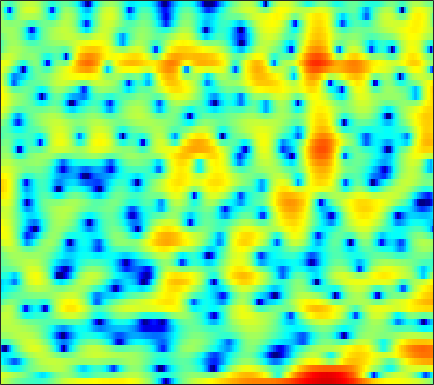

Data behind this chart, as committed beside it:
2.9762, 2.5589, 1.9713, 1.3695, 0.93948, 0.38008, -0.15822, -0.52748, -0.97, -1.3572, -1.6957, -1.9118, -2.1903, -2.463, -2.665, -2.9252, -3.0923, -3.1677, -3.1461, -2.9434, -2.5478, -2.1427, -1.5028, -0.78693
3.633, 3.386, 3.039, 2.675, 2.396, 2.023, 1.647, 1.36, 0.9641, 0.5423, 0.07742, -0.3158, -0.9087, -1.608, -2.219, -3.157, -4.219, -5.044, -5.992, -6.438, -6.095, -5.378, -4.125, -2.84
-1.223, -1.774, -2.597, -3.471, -4.098, -4.771, -5.088, -5.027, -4.572, -3.855, -3.035, -2.426, -1.676, -1.026, -0.6007, -0.1278, 0.2735, 0.5364, 0.8557, 1.149, 1.429, 1.627, 1.879, 2.098
-5.004, -5.591, -6.637, -8.02, -9.285, -11.1, -12.28, -11.97, -10.07, -7.695, -5.559, -4.186, -2.644, -1.376, -0.5876, 0.2842, 0.9809, 1.407, 1.861, 2.211, 2.46, 2.593, 2.708, 2.761
-5.976, -6.077, -6.069, -5.85, -5.566, -5.029, -4.345, -3.752, -2.886, -1.965, -1.042, -0.381, 0.4419, 1.159, 1.617, 2.11, 2.465, 2.637, 2.739, 2.699, 2.521, 2.302, 1.91, 1.418
-13.04, -19.09, -24.64, -13.15, -9.239, -5.831, -3.431, -2.023, -0.5002, 0.7208, 1.709, 2.309, 2.951, 3.414, 3.651, 3.819, 3.822, 3.713, 3.407, 2.912, 2.216, 1.55, 0.4513, -0.9277
-2.692, -2.858, -2.779, -2.324, -1.798, -0.9613, -0.08447, 0.5481, 1.317, 1.968, 2.487, 2.786, 3.066, 3.194, 3.191, 3.053, 2.755, 2.421, 1.826, 1.056, 0.09473, -0.7577, -2.071, -3.571
0.8569, 0.9238, 1.053, 1.22, 1.366, 1.583, 1.812, 1.978, 2.17, 2.32, 2.407, 2.423, 2.376, 2.237, 2.07, 1.743, 1.292, 0.8625, 0.1595, -0.7064, -1.756, -2.689, -4.147, -5.896
1.881, 1.986, 2.092, 2.162, 2.193, 2.206, 2.185, 2.144, 2.058, 1.935, 1.782, 1.646, 1.434, 1.181, 0.9681, 0.64, 0.2547, -0.08088, -0.6027, -1.219, -1.94, -2.554, -3.49, -4.567
2.191, 2.319, 2.409, 2.4, 2.323, 2.134, 1.844, 1.573, 1.157, 0.7184, 0.2981, 0.009214, -0.326, -0.5921, -0.7475, -0.929, -1.084, -1.195, -1.347, -1.512, -1.666, -1.774, -1.909, -2.034
2.218, 2.485, 2.672, 2.639, 2.458, 1.983, 1.227, 0.4854, -0.7331, -2.167, -3.6, -4.442, -4.924, -4.726, -4.359, -3.883, -3.585, -3.501, -3.496, -3.488, -3.288, -2.938, -2.21, -1.299
0.9231, 1.575, 2.124, 2.311, 2.207, 1.733, 0.824, -0.1944, -2.182, -5.196, -9.956, -15.28, -15.29, -9.709, -7.351, -5.714, -5.333, -5.809, -7.544, -11.25, -18.4, -15.28, -7.825, -3.459
-2.146, -1.303, -0.4906, 0.003913, 0.1941, 0.2102, -0.02847, -0.3842, -1.02, -1.739, -2.431, -2.81, -3.017, -2.954, -2.839, -2.718, -2.779, -3.007, -3.523, -4.033, -4.142, -3.741, -2.6, -1.075
-4.524, -3.896, -3.172, -2.57, -2.204, -1.823, -1.556, -1.387, -1.173, -0.9848, -0.8207, -0.7039, -0.5161, -0.3233, -0.2021, -0.08549, -0.01307, 0.02263, 0.03161, 0.03538, 0.09693, 0.1991, 0.4229, 0.731
-6.648, -5.967, -5.242, -4.722, -4.433, -4.104, -3.637, -3.161, -2.387, -1.508, -0.6026, 0.03911, 0.7991, 1.404, 1.771, 2.11, 2.284, 2.331, 2.284, 2.119, 1.855, 1.601, 1.235, 0.8163
-7.298, -6.44, -6.037, -6.468, -7.353, -9.234, -10.97, -10.21, -6.81, -3.525, -0.9589, 0.5484, 2.072, 3.161, 3.739, 4.239, 4.447, 4.408, 4.13, 3.598, 2.797, 2.022, 0.7303, -0.7985
-4.239, -3.939, -3.93, -4.435, -5.152, -6.416, -7.314, -6.748, -4.529, -1.96, 0.2509, 1.569, 2.94, 3.922, 4.411, 4.764, 4.817, 4.643, 4.117, 3.243, 1.986, 0.753, -1.362, -4.133
-2.129, -1.855, -1.586, -1.383, -1.258, -1.079, -0.7623, -0.395, 0.2143, 0.9458, 1.727, 2.26, 2.852, 3.294, 3.498, 3.572, 3.417, 3.157, 2.562, 1.69, 0.5146, -0.5808, -2.358, -4.526
-1.401, -0.9803, -0.4837, -0.05814, 0.2126, 0.5417, 0.8479, 1.057, 1.337, 1.62, 1.86, 2.031, 2.217, 2.324, 2.35, 2.301, 2.106, 1.866, 1.42, 0.802, 0.0008066, -0.7119, -1.819, -3.074
-0.9899, -0.3738, 0.3017, 0.7964, 1.07, 1.312, 1.425, 1.44, 1.419, 1.352, 1.256, 1.2, 1.155, 1.126, 1.115, 1.116, 1.093, 1.025, 0.8683, 0.5982, 0.2012, -0.1828, -0.8061, -1.545
0.1991, 1.016, 1.77, 2.188, 2.314, 2.241, 1.927, 1.571, 0.9328, 0.1903, -0.5035, -0.945, -1.317, -1.34, -1.167, -0.7935, -0.313, 0.03404, 0.4037, 0.6495, 0.7438, 0.6897, 0.4662, 0.03069
2.792, 3.371, 3.793, 3.847, 3.638, 3.043, 2.073, 1.069, -0.7129, -3.014, -5.867, -8.257, -10.3, -9.203, -7.439, -5.255, -3.505, -2.383, -1.137, -0.1446, 0.5948, 0.9778, 1.235, 1.2
4.693, 4.768, 4.651, 4.254, 3.751, 2.777, 1.412, 0.08351, -2.107, -4.989, -8.586, -11.63, -14.6, -13.81, -12.42, -10.49, -8.559, -7.04, -5.008, -3.147, -1.605, -0.6774, 0.227, 0.7831
5.156, 4.964, 4.564, 3.961, 3.374, 2.366, 1.088, -0.04105, -1.778, -3.765, -5.931, -7.665, -10.1, -12.96, -15.88, -22.61, -21.13, -15, -9.809, -6.336, -3.848, -2.428, -0.9759, 0.04414
4.481, 4.287, 3.906, 3.354, 2.818, 1.93, 0.8639, -0.05786, -1.441, -2.906, -4.529, -5.749, -7.436, -9.091, -10.17, -11.11, -10.65, -9.491, -7.414, -5.325, -3.482, -2.304, -1.015, -0.01609
3.072, 3.143, 3.042, 2.701, 2.269, 1.494, 0.5005, -0.3696, -1.649, -3.005, -4.323, -5.196, -6.116, -6.662, -6.769, -6.577, -5.982, -5.318, -4.275, -3.153, -2.043, -1.268, -0.3398, 0.4235
2.145, 2.689, 2.967, 2.806, 2.434, 1.617, 0.4308, -0.6744, -2.467, -4.564, -6.829, -8.463, -9.745, -9.483, -8.541, -6.893, -5.362, -4.296, -3.029, -1.933, -0.9902, -0.3884, 0.2981, 0.8602
3.604, 4.016, 4.155, 3.859, 3.382, 2.38, 0.9898, -0.3465, -2.557, -5.438, -9.367, -13.55, -20.01, -14.98, -11.02, -7.621, -5.22, -3.916, -2.55, -1.532, -0.8064, -0.4154, -0.09424, 0.0965
5.846, 5.766, 5.441, 4.827, 4.171, 3.029, 1.591, 0.3198, -1.513, -3.543, -5.349, -6.487, -7.247, -7.183, -6.565, -5.438, -4.267, -3.474, -2.626, -2.073, -1.881, -1.949, -2.349, -3.071
7.044, 6.752, 6.182, 5.381, 4.6, 3.32, 1.712, 0.289, -1.93, -4.425, -7.075, -8.678, -9.461, -8.472, -7.295, -5.669, -4.365, -3.593, -2.931, -2.701, -2.938, -3.431, -4.616, -6.574
6.962, 6.683, 6.138, 5.374, 4.639, 3.397, 1.837, 0.3936, -1.992, -5.163, -9.603, -14.25, -16.13, -10.95, -8.041, -5.605, -4.001, -3.228, -2.662, -2.558, -2.856, -3.378, -4.409, -5.839
5.566, 5.434, 5.107, 4.595, 4.086, 3.238, 2.198, 1.308, -0.01203, -1.371, -2.654, -3.355, -3.806, -3.618, -3.265, -2.641, -2.134, -1.875, -1.743, -1.875, -2.291, -2.797, -3.697, -4.832
3.653, 3.743, 3.71, 3.49, 3.22, 2.76, 2.181, 1.736, 1.095, 0.5532, 0.06298, -0.181, -0.4088, -0.4415, -0.457, -0.3604, -0.3125, -0.3349, -0.4664, -0.7735, -1.317, -1.861, -2.872, -4.189
1.806, 2.174, 2.4, 2.356, 2.18, 1.79, 1.311, 0.945, 0.5552, 0.2825, 0.2147, 0.241, 0.3765, 0.5375, 0.6838, 0.8115, 0.8926, 0.9014, 0.821, 0.6037, 0.2344, -0.165, -0.909, -1.947
0.4825, 1.009, 1.275, 1.105, 0.6911, -0.2263, -1.412, -2.394, -3.311, -3.469, -2.744, -2.007, -1.002, -0.2428, 0.2282, 0.6058, 0.847, 0.9711, 1.083, 1.187, 1.282, 1.287, 1.23, 0.9973
-0.02918, 0.3451, 0.4392, -0.006641, -0.7653, -2.432, -5.274, -8.747, -19.21, -16.87, -8.509, -5.577, -3.301, -2.012, -1.601, -1.409, -1.588, -1.777, -1.779, -1.255, -0.3188, 0.4977, 1.494, 2.295
-1.02, -0.5282, -0.2518, -0.451, -0.8754, -1.799, -3.019, -3.997, -4.964, -5.114, -4.443, -3.753, -3.014, -2.771, -3.032, -4.08, -6.346, -9.336, -15.94, -11.54, -5.38, -2.441, 0.2204, 2.033
-2.492, -1.758, -1.279, -1.214, -1.367, -1.772, -2.256, -2.558, -2.88, -2.918, -2.85, -2.708, -2.57, -2.639, -2.81, -3.456, -4.407, -5.213, -5.743, -4.836, -2.872, -1.292, 0.5647, 2.007
-1.735, -1.591, -1.71, -2.148, -2.676, -3.531, -4.42, -4.939, -5.223, -4.998, -4.377, -3.839, -3.15, -2.552, -2.212, -1.863, -1.581, -1.375, -0.9742, -0.4088, 0.3058, 0.9029, 1.686, 2.384
0.4614, -0.03266, -0.9435, -2.271, -3.616, -6.008, -9.391, -12.7, -14.76, -11.24, -7.698, -5.796, -3.891, -2.512, -1.758, -0.927, -0.2805, 0.132, 0.6428, 1.117, 1.586, 1.91, 2.289, 2.599
2.74, 2.083, 0.9792, -0.4561, -1.77, -3.919, -6.478, -8.393, -9.425, -7.962, -5.794, -4.405, -2.872, -1.743, -1.091, -0.4061, 0.09641, 0.4211, 0.7911, 1.121, 1.431, 1.639, 1.877, 2.022
4.374, 3.829, 2.976, 2.013, 1.23, 0.1735, -0.7972, -1.374, -1.831, -1.956, -1.791, -1.568, -1.297, -1.08, -0.9657, -0.9336, -0.9466, -0.9669, -0.9578, -0.8332, -0.6101, -0.3762, -0.0503, 0.1995
5.288, 4.84, 4.162, 3.435, 2.869, 2.133, 1.469, 1.04, 0.5544, 0.1654, -0.1703, -0.3972, -0.7748, -1.262, -1.756, -2.597, -3.624, -4.483, -5.441, -5.729, -5.101, -4.265, -3.107, -2.166
5.702, 5.184, 4.405, 3.564, 2.952, 2.192, 1.548, 1.158, 0.7286, 0.399, 0.0733, -0.2348, -0.7195, -1.448, -2.249, -3.706, -5.988, -8.559, -14.79, -30.09, -12.74, -8.435, -5.031, -2.999
5.34, 4.507, 3.208, 1.763, 0.6873, -0.5322, -1.32, -1.573, -1.526, -1.299, -1.058, -0.9659, -0.9868, -1.24, -1.575, -2.299, -3.312, -4.193, -5.238, -5.503, -4.636, -3.551, -2.057, -0.7484
4.029, 2.772, 0.5828, -2.374, -5.276, -10.02, -12.25, -10.23, -7.284, -5.358, -4.036, -3.244, -2.508, -1.952, -1.623, -1.391, -1.26, -1.216, -1.093, -0.8772, -0.4606, -0.04768, 0.5756, 1.229
3.387, 2.244, 0.194, -2.512, -5.006, -8.518, -10.4, -10.14, -9.18, -8.33, -7.544, -6.683, -5.23, -3.755, -2.843, -1.842, -1.163, -0.8141, -0.5149, -0.2998, -0.1016, 0.119, 0.5661, 1.102
4.309, 3.738, 2.696, 1.381, 0.2084, -1.509, -3.326, -4.944, -7.723, -12.29, -20.66, -15.6, -8.557, -4.818, -3.034, -1.535, -0.8253, -0.6628, -0.9193, -1.505, -2.197, -2.493, -2.225, -1.205
4.323, 4.389, 4.236, 3.786, 3.255, 2.299, 1.077, -0.02531, -1.722, -3.405, -4.368, -4.112, -2.867, -1.458, -0.6069, 0.03778, 0.07945, -0.3235, -1.587, -3.986, -8.566, -15.99, -15.02, -6.623
1.284, 2.014, 2.656, 2.928, 2.965, 2.786, 2.382, 2.013, 1.46, 0.938, 0.581, 0.4195, 0.4101, 0.4921, 0.4977, 0.3959, 0.09582, -0.3418, -1.195, -2.394, -3.706, -4.43, -4.476, -3.549
-1.692, -0.5059, 0.6287, 1.371, 1.702, 1.91, 1.895, 1.764, 1.497, 1.155, 0.8012, 0.5467, 0.2451, -0.005188, -0.1647, -0.3361, -0.4992, -0.6211, -0.8085, -0.9886, -1.114, -1.133, -1.084, -0.9273
-2.058, -1.025, 0.02293, 0.7556, 1.094, 1.313, 1.309, 1.158, 0.7961, 0.2819, -0.358, -0.8582, -1.544, -2.107, -2.346, -2.401, -2.194, -1.903, -1.454, -0.9851, -0.5466, -0.2455, 0.1268, 0.4288
-0.725, -0.0828, 0.5804, 1.012, 1.204, 1.268, 1.101, 0.8274, 0.22, -0.6826, -1.946, -3.164, -5.11, -7.175, -8.195, -7.878, -6.121, -4.671, -2.977, -1.646, -0.6194, -0.01447, 0.6461, 1.165
0.6287, 0.8829, 1.119, 1.236, 1.263, 1.203, 0.989, 0.7059, 0.1025, -0.8505, -2.275, -3.816, -6.757, -11.49, -16.21, -13.71, -8.347, -5.765, -3.393, -1.808, -0.6927, -0.06368, 0.5688, 1.088
1.218, 0.9642, 0.6057, 0.3431, 0.2392, 0.2505, 0.3698, 0.4356, 0.4134, 0.1569, -0.3547, -0.8957, -1.776, -2.595, -2.991, -2.983, -2.464, -1.95, -1.317, -0.8728, -0.6433, -0.5611, -0.491, -0.351
0.9511, -0.281, -2.178, -3.831, -4.225, -3.278, -1.626, -0.4799, 0.702, 1.487, 1.914, 2.067, 2.097, 2.01, 1.893, 1.715, 1.492, 1.264, 0.7832, 0.03774, -1.082, -2.197, -3.887, -5.223
0.3786, -1.597, -5.447, -12.04, -15.34, -8.094, -3.549, -1.362, 0.616, 1.929, 2.786, 3.191, 3.508, 3.597, 3.551, 3.321, 2.889, 2.412, 1.524, 0.2413, -1.613, -3.594, -7.548, -14.13
0.5853, -0.3413, -1.563, -2.449, -2.652, -2.238, -1.307, -0.5072, 0.4989, 1.328, 1.961, 2.295, 2.566, 2.649, 2.601, 2.385, 1.996, 1.585, 0.8855, -0.002784, -1.055, -1.912, -3.008, -3.734
